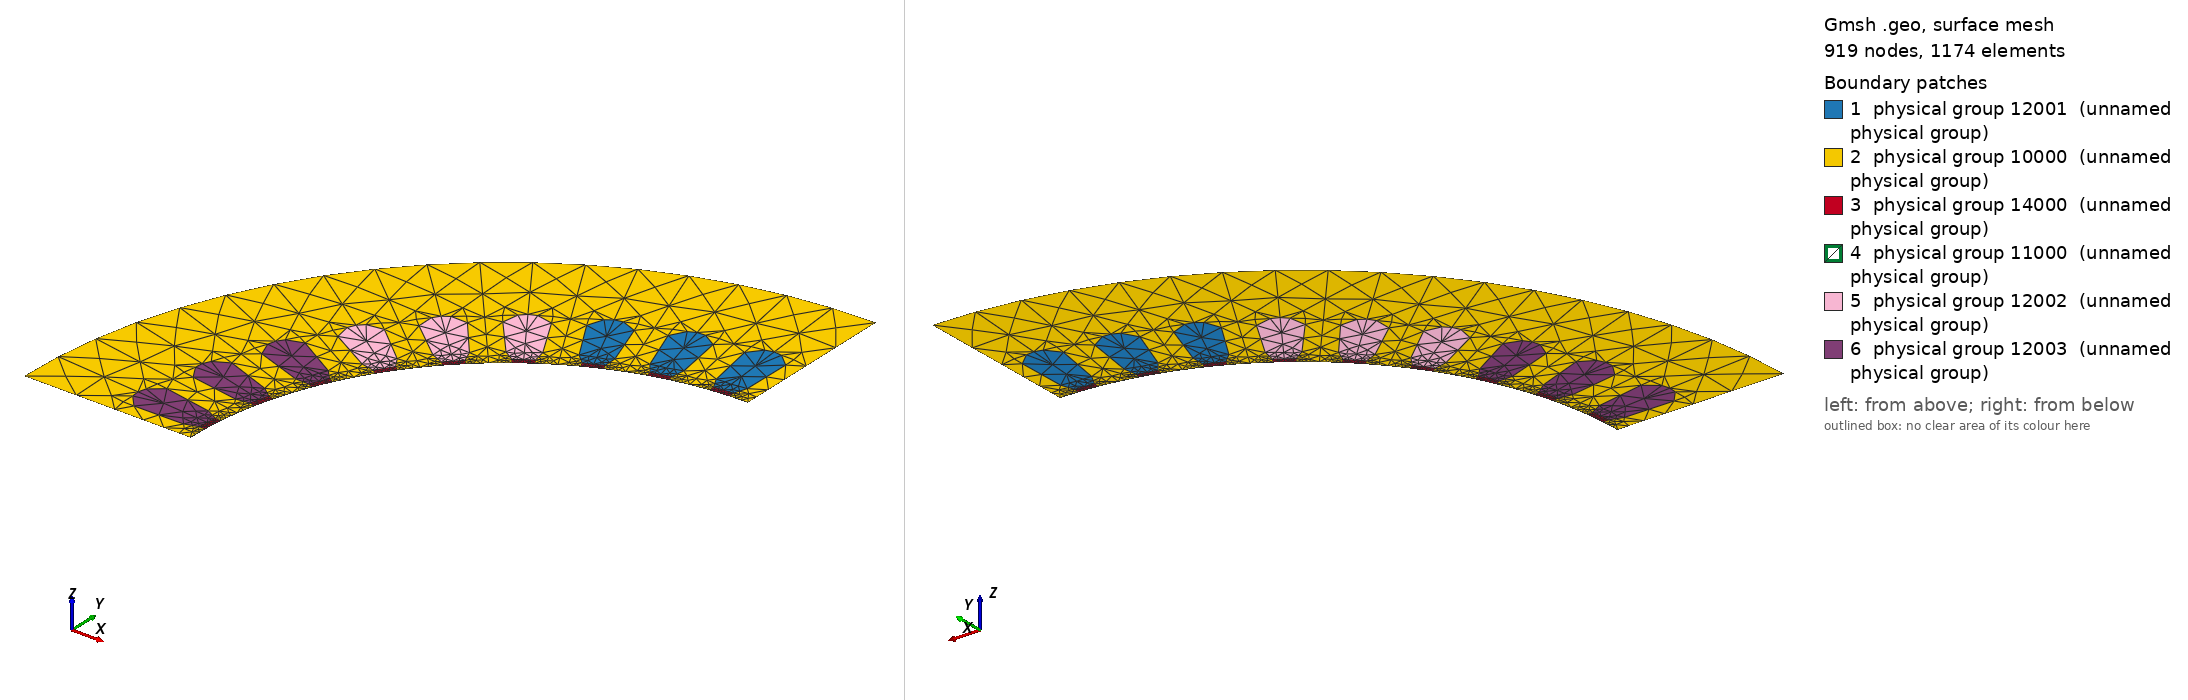

Gmsh geometry script, surface-meshed: 919 nodes, 1174 surface elements. Boundary patches (legend numbers): 1 physical group 12001 (unnamed physical group), 2 physical group 10000 (unnamed physical group), 3 physical group 14000 (unnamed physical group), 4 physical group 11000 (unnamed physical group), 5 physical group 12002 (unnamed physical group), 6 physical group 12003 (unnamed physical group). Left view from above one corner, right view from below the opposite corner. Legend entries are the model's physical surfaces. The drawing asked Gmsh for element sizes between 1% and 20% of the model's largest extent; the script's own settings can give other sizes.

=== Stator1.geo (drawn) ===

Geometry.AutoCoherence = 0;      

NbrPoles = 1; // number of poles in FE model
NbrPolesT = 4; // number of poles in complete cross-section 
NbrSectT = 36; // number of stator teeth
NbrSect = NbrSectT*NbrPoles/NbrPolesT; // number of stator teeth in FE model

StatorAngle_ = Pi/2. ; //Pi/NbrSectT; // initial stator angle (radians)
StatorAngle_S = StatorAngle_ + Pi/2 + Pi/NbrSectT;

// physical stator numbers (for GetDP and Gmsh)

StatorConductor= 12000;
 Stat_Up = StatorConductor+1; Stat_Wm = StatorConductor+2; Stat_Vp = StatorConductor+3; 
 Stat_Um = StatorConductor+4; Stat_Wp = StatorConductor+5; Stat_Vm = StatorConductor+6; 
StatorIron        = 10000;
StatorSlotOpening = 14000;
StatorAirgapLayer = 11000;

OuterStator = 40000;
StatorPeriod_Reference = 100000; 
StatorPeriod_Dependent = 100001;
StatorBoundary  = 800;
OuterMB = 17000; MB_S1 = OuterMB+1; MB_S2 = OuterMB+2; MB_S3 = OuterMB+3; MB_S4 = OuterMB+4;


// characteristic lengths
uc = 1e-3* 6;
pslo = uc* 0.3*2/2/1.5; // slot opening
psl  = uc* 1; // upper part slot 
pout = uc* 1.9; // outer radius
pMB  = uc* 0.2 * 2/2/2; // MB

R_=54.9;
//R_=54.3;


Point(0)  = {0,0,0,psl};

For i In {0:NbrSect-1}
For j In {0:1}

dP=newp-1;
Point(dP+1)  = {54.907e-3,3.195e-3,0,pslo/3};
Point(dP+2)  = {55.905e-3,3.253e-3,0,pslo};
Point(dP+3)  = {58.099e-3,2.532e-3,0,psl};
Point(dP+4)  = {66.705e-3,2.450e-3,0,psl};
Point(dP+5)  = {68.594e-3,4.623e-3,0,psl};
Point(dP+6)  = {69e-3*Cos(Pi/36),69e-3*Sin(Pi/36),0,psl};
Point(dP+7)  = {56e-3*Cos(Pi/36),56e-3*Sin(Pi/36),0,pslo*1.5};
Point(dP+8)  = {55e-3*Cos(Pi/36),55e-3*Sin(Pi/36),0,pslo};
Point(dP+9)  = {55.000e-3,0.000e-3,0,pMB*3};
Point(dP+10) = {84.000e-3,0.000e-3,0,pout};
Point(dP+11)  = {84e-3*Cos(Pi/36),84e-3*Sin(Pi/36),0,pout};

Point(dP+12)  = {R_/55* 54.907e-3, R_/55* 3.195e-3,0,pMB};
Point(dP+13)  = {R_*1e-3*Cos(Pi/36),R_*1e-3*Sin(Pi/36),0,pMB};
Point(dP+14)  = {R_/55* 55.000e-3, R_/55* 0.000e-3,0,pMB*2};

For t In {dP+1:dP+14}
  Rotate {{0,0,1},{0,0,0}, StatorAngle_+2*Pi*i/NbrSectT} {Point{t};}
EndFor

If (j==1)
  For t In {dP+1:dP+14}
    Symmetry {Cos(StatorAngle_S+2*Pi*i/NbrSectT),Sin(StatorAngle_S+2*Pi*i/NbrSectT),0,0} { Point{t}; }  
  EndFor
EndIf


dR=newreg-1;
Line(dR+1) = {dP+9,dP+10};
Line(dR+2) = {dP+3,dP+4};
Line(dR+3) = {dP+4,dP+5};
Line(dR+4) = {dP+5,dP+6};
Line(dR+5) = {dP+6,dP+11};
Line(dR+6) = {dP+7,dP+6};
Line(dR+7) = {dP+8,dP+7};
Line(dR+8) = {dP+2,dP+7};
Line(dR+9) = {dP+2,dP+3};
Line(dR+10) = {dP+1,dP+2};
Circle(dR+11) = {dP+10,0,dP+11};
Circle(dR+12) = {dP+9,0,dP+1};
Circle(dR+13) = {dP+1,0,dP+8};
Circle(dR+14) = {dP+14,0,dP+12};
Circle(dR+15) = {dP+12,0,dP+13};
Line(dR+16) = {dP+14,dP+9};
Line(dR+17) = {dP+13,dP+8};





// physical lines

OuterStator_[{2*i+j}] = dR+11;
StatorBoundary_[{16*i+8*j:16*i+8*j+7}] = {dR+10,dR+8,dR+9,dR+2,dR+3,dR+4,dR+11,dR+12};

If (j==0)
  OuterMB_[{4*i+2*j:4*i+2*j+1}] = {dR+14,dR+15};
EndIf
If (j==1)
  OuterMB_[{4*i+2*j:4*i+2*j+1}] = {-dR-14,-dR-15};
EndIf

If (NbrSectT != NbrSect)
  If (i==0 && j==0)
    Physical Line(StatorPeriod_Reference) = {dR+1,dR+16};
  EndIf
  If (i == NbrSect-1  && j==1)
    Physical Line(StatorPeriod_Dependent) = {dR+1,dR+16};
  EndIf
EndIf


dH=newreg; 
Line Loop(dH) = {dR+6,-dR-4,-dR-3,-dR-2,-dR-9,dR+8};                    
Plane Surface(dH) ={dH};
StatorConductor_[2*i+j] = dH;

dH=newreg;
Line Loop(dH) = {dR+10,dR+9,dR+2,dR+3,dR+4,dR+5,-dR-11,-dR-1,dR+12};
Plane Surface(dH) = {dH};
StatorIron_[2*i+j] = dH;

dH=newreg;     
Line Loop(dH) = {dR+8,-dR-7,-dR-13,dR+10};    
Plane Surface(dH) ={dH};
StatorSlotOpening_[2*i+j] = dH;

dH=newreg;
Line Loop(dH) = {-dR-17,-dR-15,-dR-14,dR+16,dR+12,dR+13};
Plane Surface(dH) = {dH};
StatorAirgapLayer_[2*i+j] = dH;

EndFor
EndFor




// Stator winding

For f In {0:5}
  nCon=0;
  For i In {0:NbrSect/3-1}
    If (Fmod(i,6) == f)
      For j In {0:2}
        nCon+=2; Con[{nCon-2,nCon-1}] = {StatorConductor_[2*i*3+2*j],StatorConductor_[2*i*3+2*j+1]};
      EndFor
    EndIf
  EndFor
  If (nCon > 0)
    Physical Surface(StatorConductor+1+f) = {Con[{0:nCon-1}]};
    Color Green{ Surface{ Con[{0:nCon-1}] } ; }
  EndIf
EndFor


Physical Surface(StatorIron) = {StatorIron_[{0:NbrSect*2-1}]};
Physical Surface(StatorSlotOpening) = {StatorSlotOpening_[{0:NbrSect*2-1}]};
Physical Surface(StatorAirgapLayer) = {StatorAirgapLayer_[{0:NbrSect*2-1}]};

Color White{ Surface{ StatorIron_[{0:NbrSect*2-1}] } ; }
Color Blue{ Surface{ StatorSlotOpening_[{0:NbrSect*2-1}] } ; }

Physical Line(OuterStator) = {OuterStator_[]};
Physical Line(StatorBoundary) = {StatorBoundary_[]};

// moving band

For i In {NbrSect:NbrSectT-1}
If (i < NbrSectT)
  For j In {0:1}
    dP=newp-1;
    Point(dP+12)  = {R_/55* 54.907e-3, R_/55* 3.195e-3,0,pMB};
    Point(dP+13)  = {R_*1e-3*Cos(Pi/36),R_*1e-3*Sin(Pi/36),0,pMB};
    Point(dP+14)  = {R_/55* 55.000e-3, R_/55* 0.000e-3,0,pMB*2};
    Rotate {{0,0,1},{0,0,0}, StatorAngle_+2*Pi*i/NbrSectT} { Point{dP+12}; Point{dP+13}; Point{dP+14}; }
    If (j==1)
      Symmetry {Cos(StatorAngle_S+2*Pi*i/NbrSectT),Sin(StatorAngle_S+2*Pi*i/NbrSectT),0,0} 
                { Point{dP+12}; Point{dP+13}; Point{dP+14}; }  
    EndIf
    dR=newreg-1;
    Circle(dR+14) = {dP+14,0,dP+12};
    Circle(dR+15) = {dP+12,0,dP+13};
    If (j==0)
      OuterMB_[{4*i+2*j:4*i+2*j+1}] = {dR+14,dR+15};
    EndIf
    If (j==1)
      OuterMB_[{4*i+2*j:4*i+2*j+1}] = {-dR-14,-dR-15};
    EndIf
  EndFor
EndIf
EndFor

For i In {0:NbrPolesT-1}
  Physical Line(OuterMB+i+1) = {OuterMB_[{i*4*NbrSect/NbrPoles:(i*4+4)*NbrSect/NbrPoles-1}]};
EndFor
  


Coherence;
